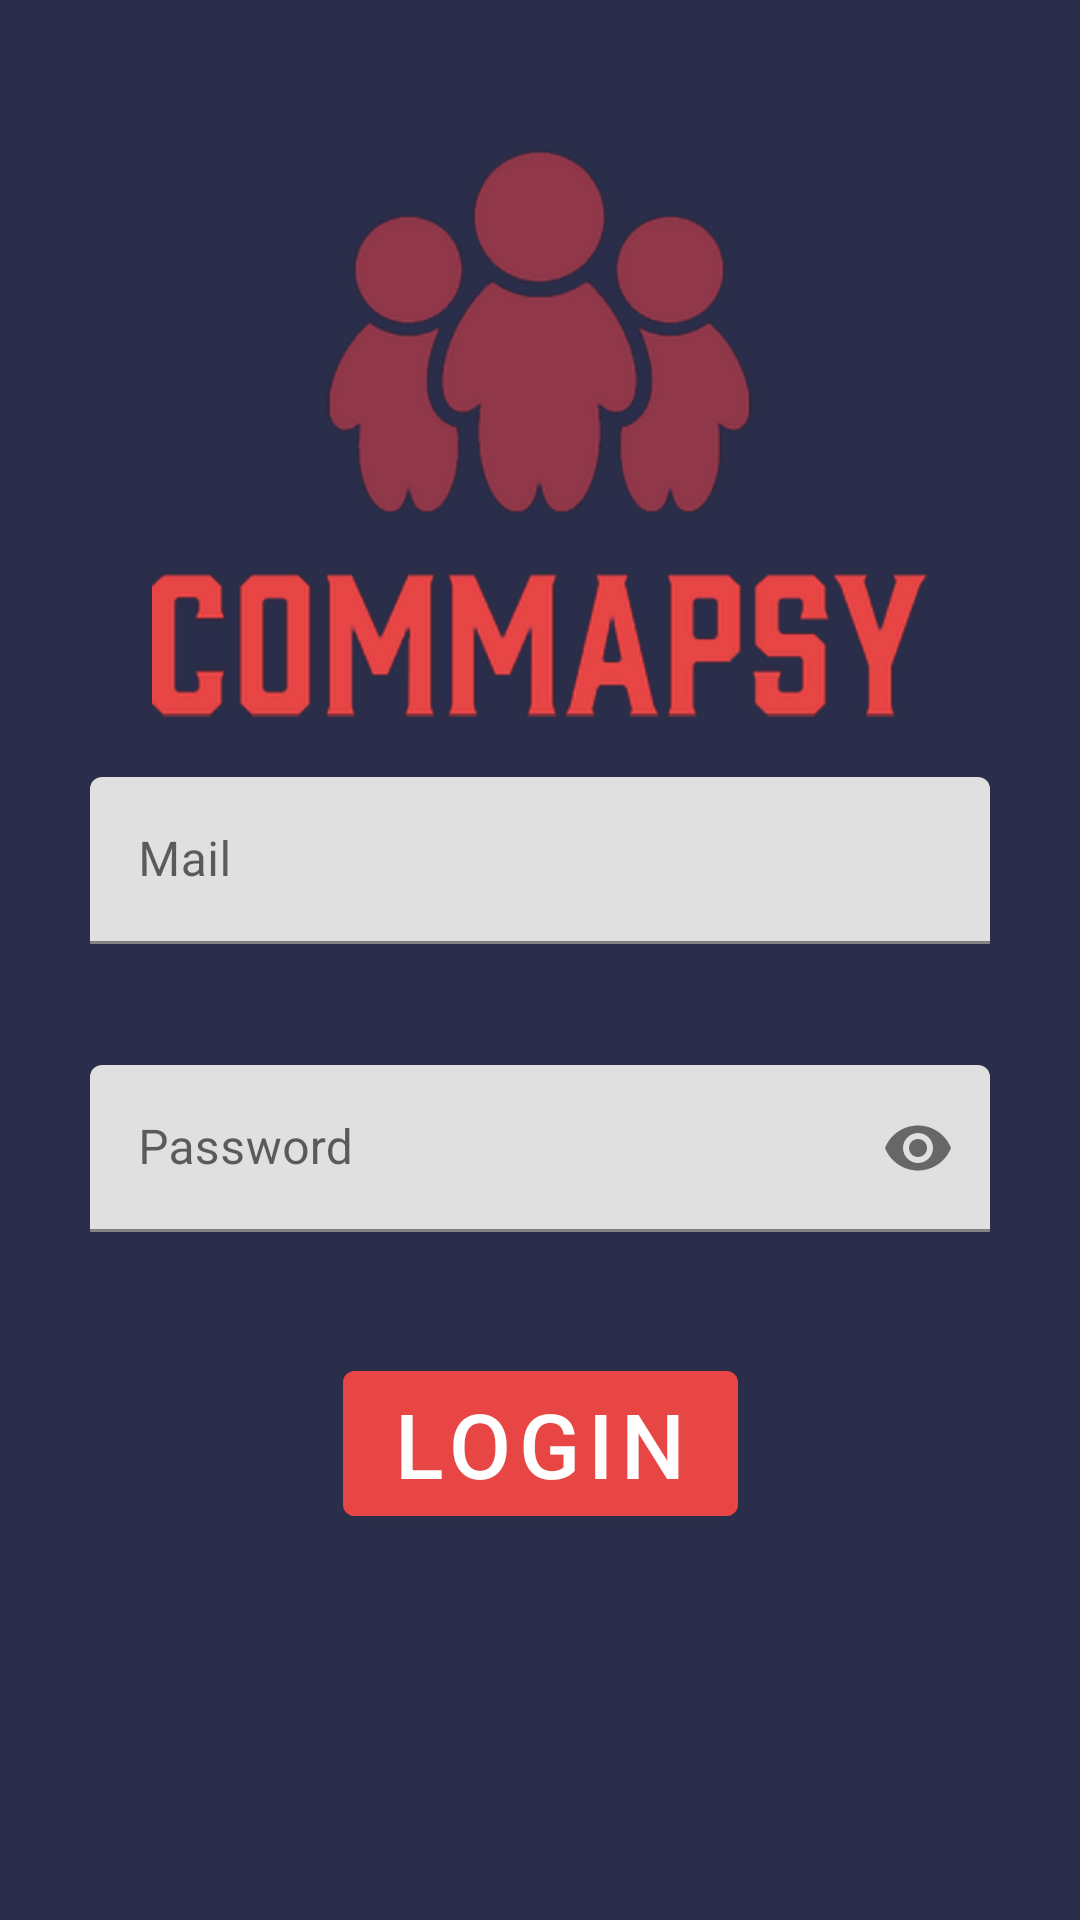

The Android layout XML behind this screen, and the referenced resources:
<!-- AndroidManifest.xml: application theme Theme.CommapsyAndroid -->
<!-- res/layout/activity_login.xml -->
<?xml version="1.0" encoding="utf-8"?>
<androidx.constraintlayout.widget.ConstraintLayout xmlns:android="http://schemas.android.com/apk/res/android"
    xmlns:app="http://schemas.android.com/apk/res-auto"
    xmlns:tools="http://schemas.android.com/tools"
    android:layout_width="match_parent"
    android:layout_height="match_parent"
    android:background="@color/primary"
    tools:context=".activities.LoginActivity">

    <ImageView
        android:id="@+id/logo"
        android:layout_width="300dp"
        android:layout_height="0dp"
        android:layout_marginTop="50dp"
        android:layout_marginBottom="401dp"
        android:src="@drawable/commapsy"
        app:layout_constraintBottom_toBottomOf="parent"
        app:layout_constraintEnd_toEndOf="parent"
        app:layout_constraintStart_toStartOf="parent"
        app:layout_constraintTop_toTopOf="parent"/>
    <com.google.android.material.textfield.TextInputLayout
        android:id="@+id/mailLayout"
        android:layout_width="match_parent"
        android:layout_height="wrap_content"
        android:layout_marginBottom="28dp"
        app:layout_constraintEnd_toEndOf="parent"
        app:layout_constraintStart_toStartOf="parent"
        app:layout_constraintTop_toBottomOf="@id/logo"
        android:layout_marginHorizontal="30dp"
        android:layout_marginTop="20dp"
        android:hint="Mail"
        app:errorEnabled="true"
        >

        <com.google.android.material.textfield.TextInputEditText
            android:id="@+id/mailField"
            android:layout_width="match_parent"
            android:layout_height="wrap_content"
            />


    </com.google.android.material.textfield.TextInputLayout>

    <com.google.android.material.textfield.TextInputLayout
        android:id="@+id/passLayout"
        android:layout_width="match_parent"
        android:layout_height="wrap_content"
        android:layout_marginBottom="28dp"
        app:endIconMode="password_toggle"
        app:layout_constraintEnd_toEndOf="parent"
        app:layout_constraintStart_toStartOf="parent"
        app:layout_constraintTop_toBottomOf="@id/mailLayout"
        android:layout_marginHorizontal="30dp"
        android:layout_marginTop="20dp"
        android:hint="Password"
        app:errorEnabled="true"
        >

        <com.google.android.material.textfield.TextInputEditText
            android:id="@+id/passField"
            android:inputType="textPassword"
            android:layout_width="match_parent"
            android:layout_height="wrap_content"
            />


    </com.google.android.material.textfield.TextInputLayout>

    <com.google.android.material.button.MaterialButton
        android:id="@+id/login"
        android:layout_width="wrap_content"
        android:layout_height="wrap_content"
        app:layout_constraintEnd_toEndOf="parent"
        app:layout_constraintStart_toStartOf="parent"
        android:text="Login"
        android:backgroundTint="@color/secondary"
        app:layout_constraintTop_toBottomOf="@id/passLayout"
        android:layout_marginHorizontal="30dp"
        android:layout_marginTop="20dp"
        android:textSize="30dp"
        android:onClick="login"
        />

    <ProgressBar
        android:id="@+id/loading"
        android:layout_width="wrap_content"
        android:layout_height="wrap_content"
        app:layout_constraintTop_toBottomOf="@id/login"
        app:layout_constraintEnd_toEndOf="parent"
        app:layout_constraintStart_toStartOf="parent"
        android:outlineSpotShadowColor="@color/secondary"
        android:visibility="invisible"
        android:layout_marginHorizontal="30dp"
        android:layout_marginTop="20dp"
        />


</androidx.constraintlayout.widget.ConstraintLayout>
<!-- resources referenced by this layout -->
<resources>
  <color name="primary">#2B2E4A</color>
  <color name="secondary">#E84545</color>
  <!-- drawable commapsy: png bitmap (drawable-v24, 106992 bytes) -->
  <style name="Theme.CommapsyAndroid" parent="Theme.MaterialComponents.DayNight.NoActionBar">
          
          <item name="colorPrimary">@color/purple_500</item>
          <item name="colorPrimaryVariant">@color/purple_700</item>
          <item name="colorOnPrimary">@color/white</item>
          
          <item name="colorSecondary">@color/teal_200</item>
          <item name="colorSecondaryVariant">@color/teal_700</item>
          <item name="colorOnSecondary">@color/black</item>
          
          <item name="android:statusBarColor" tools:targetApi="l">?attr/colorPrimaryVariant</item>
          
      </style>
  <color name="purple_500">#FF6200EE</color>
  <color name="purple_700">#FF3700B3</color>
  <color name="white">#FFFFFFFF</color>
  <color name="teal_200">#FF03DAC5</color>
  <color name="teal_700">#FF018786</color>
  <color name="black">#FF000000</color>
</resources>
